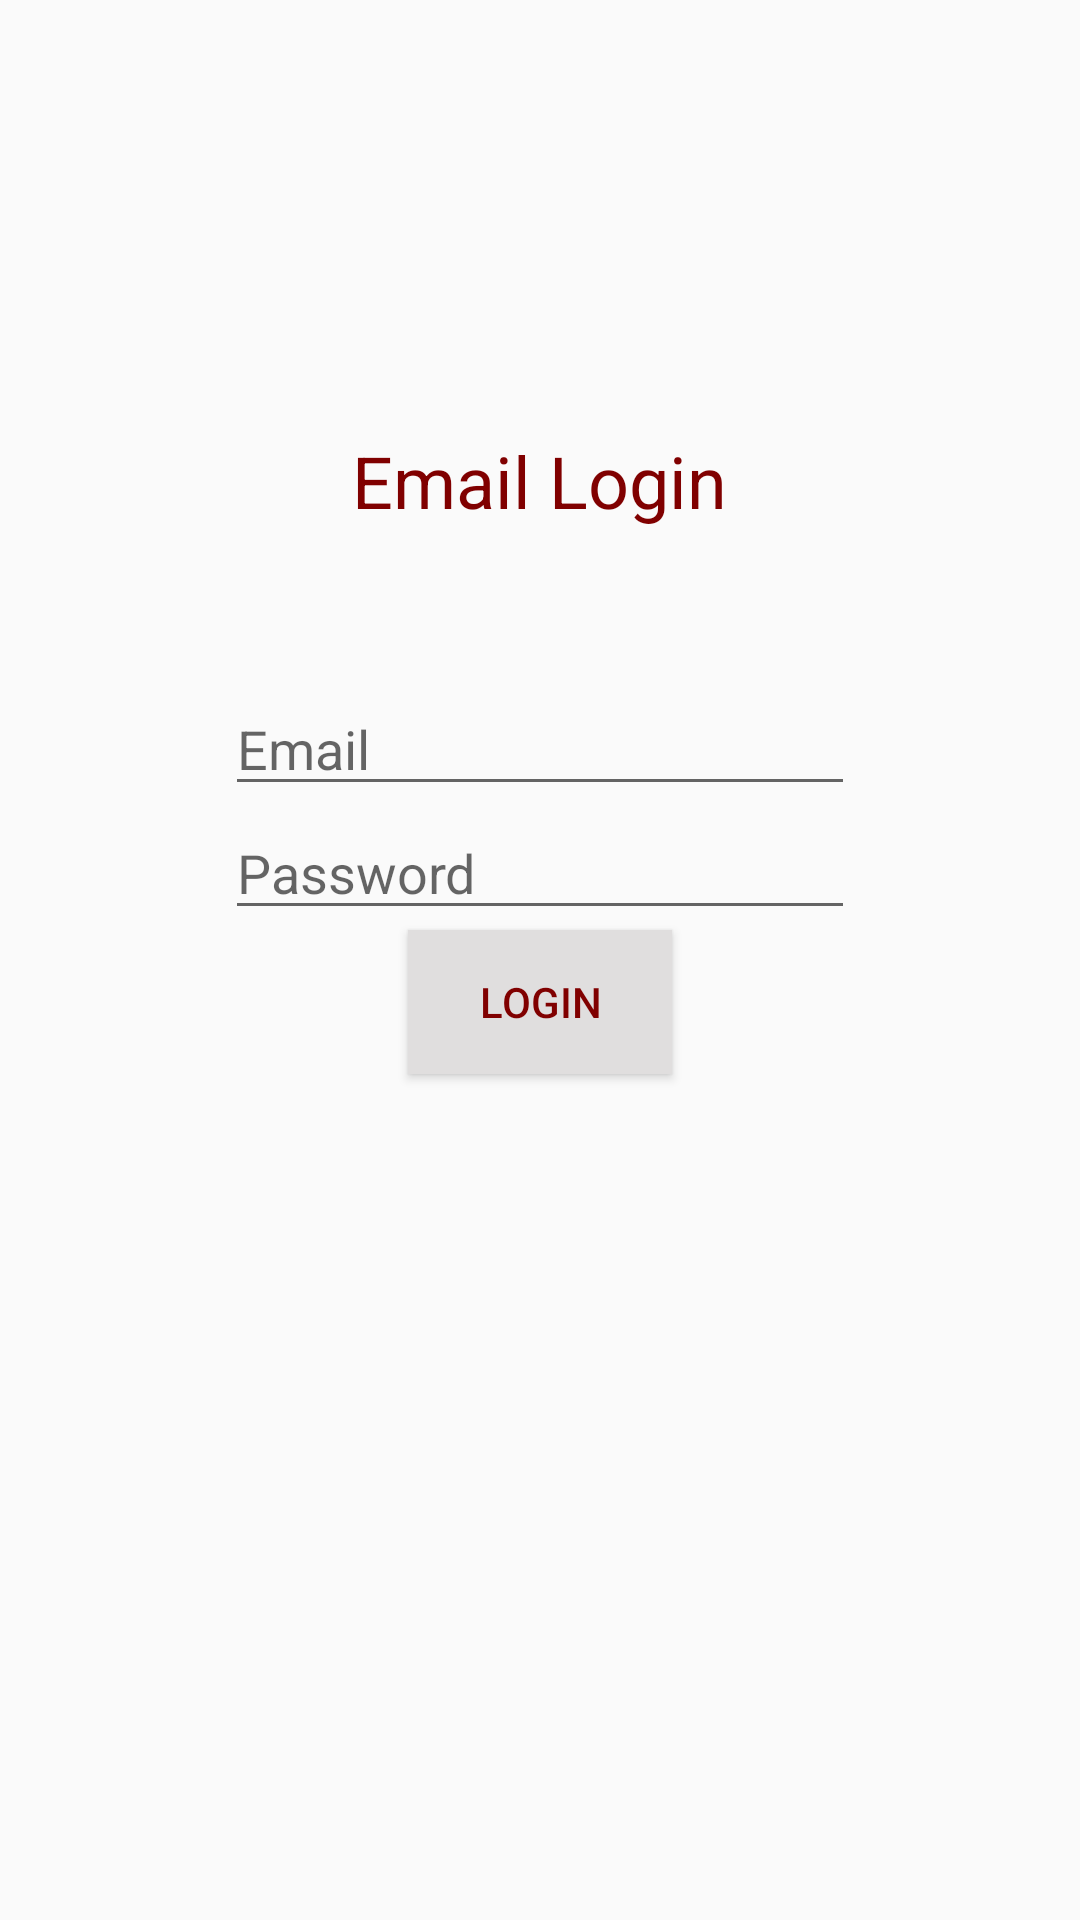

Produce the Android XML layout that renders to this screen, including the resource entries it uses.
<!-- AndroidManifest.xml: application theme AppTheme -->
<!-- res/layout/activity_email_login.xml -->
<RelativeLayout xmlns:android="http://schemas.android.com/apk/res/android"
                xmlns:tools="http://schemas.android.com/tools"
                android:layout_width="match_parent"
                android:layout_height="match_parent"
                android:paddingBottom="@dimen/activity_vertical_margin"
                android:paddingLeft="@dimen/activity_horizontal_margin"
                android:paddingRight="@dimen/activity_horizontal_margin"
                android:paddingTop="@dimen/activity_vertical_margin"
                tools:context="example.com.github.boilermake2015.EmailLoginActivity">

    <TextView
        android:id="@+id/emailLoginTitle"
        android:layout_width="wrap_content"
        android:layout_height="wrap_content"
        android:layout_alignParentTop="true"
        android:layout_centerHorizontal="true"
        android:layout_marginTop="144dp"
        android:text="Email Login"
        android:textSize="24sp"/>

    <EditText
        android:id="@+id/emailField"
        android:layout_width="wrap_content"
        android:layout_height="wrap_content"
        android:layout_below="@+id/emailLoginTitle"
        android:layout_centerHorizontal="true"
        android:layout_marginTop="51dp"
        android:ems="10"
        android:hint="Email"
        android:inputType="textEmailAddress"/>

    <EditText
        android:id="@+id/passwordField"
        android:layout_width="wrap_content"
        android:layout_height="wrap_content"
        android:layout_below="@+id/emailField"
        android:layout_centerHorizontal="true"
        android:ems="10"
        android:hint="Password"
        android:inputType="textPassword"/>

    <Button
        android:id="@+id/loginButton"
        android:layout_width="wrap_content"
        android:layout_height="wrap_content"
        android:layout_below="@+id/passwordField"
        android:layout_centerHorizontal="true"
        android:background="#e0dede"
        android:text="LOGIN"/>

</RelativeLayout>
<!-- resources referenced by this layout -->
<resources>
  <style name="AppTheme" parent="Theme.AppCompat.Light.NoActionBar">
          
          <item name="windowActionBar">false</item>
          <item name="colorAccent">#800000</item>
          <item name="android:textColor">#800000</item>
      </style>
</resources>
